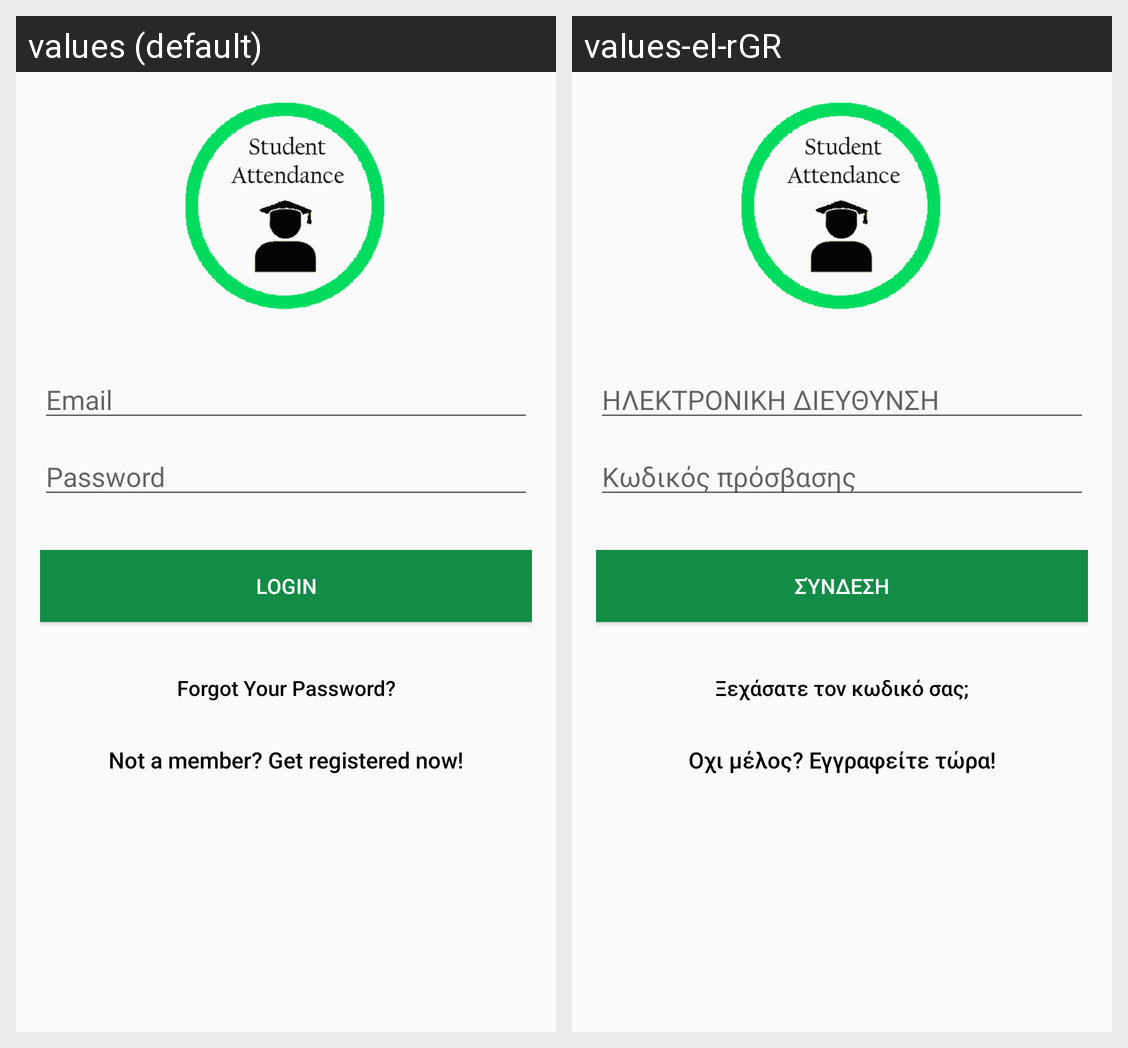

For this localized Android screen grid, give each drawn string resource with its value in every locale shown.
Android screen res/layout/activity_login.xml rendered under 2 locales, left to right: values (default), values-el-rGR. Device: Nexus 5 (rendered at 1080×1920; each locale shown at half size, 540×960, under a caption strip naming it); theme AppTheme.
Strings drawn on this screen, with the default value and each locale's value (text and hints the layout hard-codes, and strings that could not be matched under every locale, appear in the picture but are not listed):

Email
  values: Email
  values-el-rGR: ΗΛΕΚΤΡΟΝΙΚΗ ΔΙΕΥΘΥΝΣΗ

password
  values: Password
  values-el-rGR: Κωδικός πρόσβασης

Login
  values: Login
  values-el-rGR: Σύνδεση

btn_forgot_password
  values: Forgot Your Password?
  values-el-rGR: Ξεχάσατε τον κωδικό σας;

btn_link_to_register
  values: Not a member? Get registered now!
  values-el-rGR: Οχι μέλος? Εγγραφείτε τώρα!
